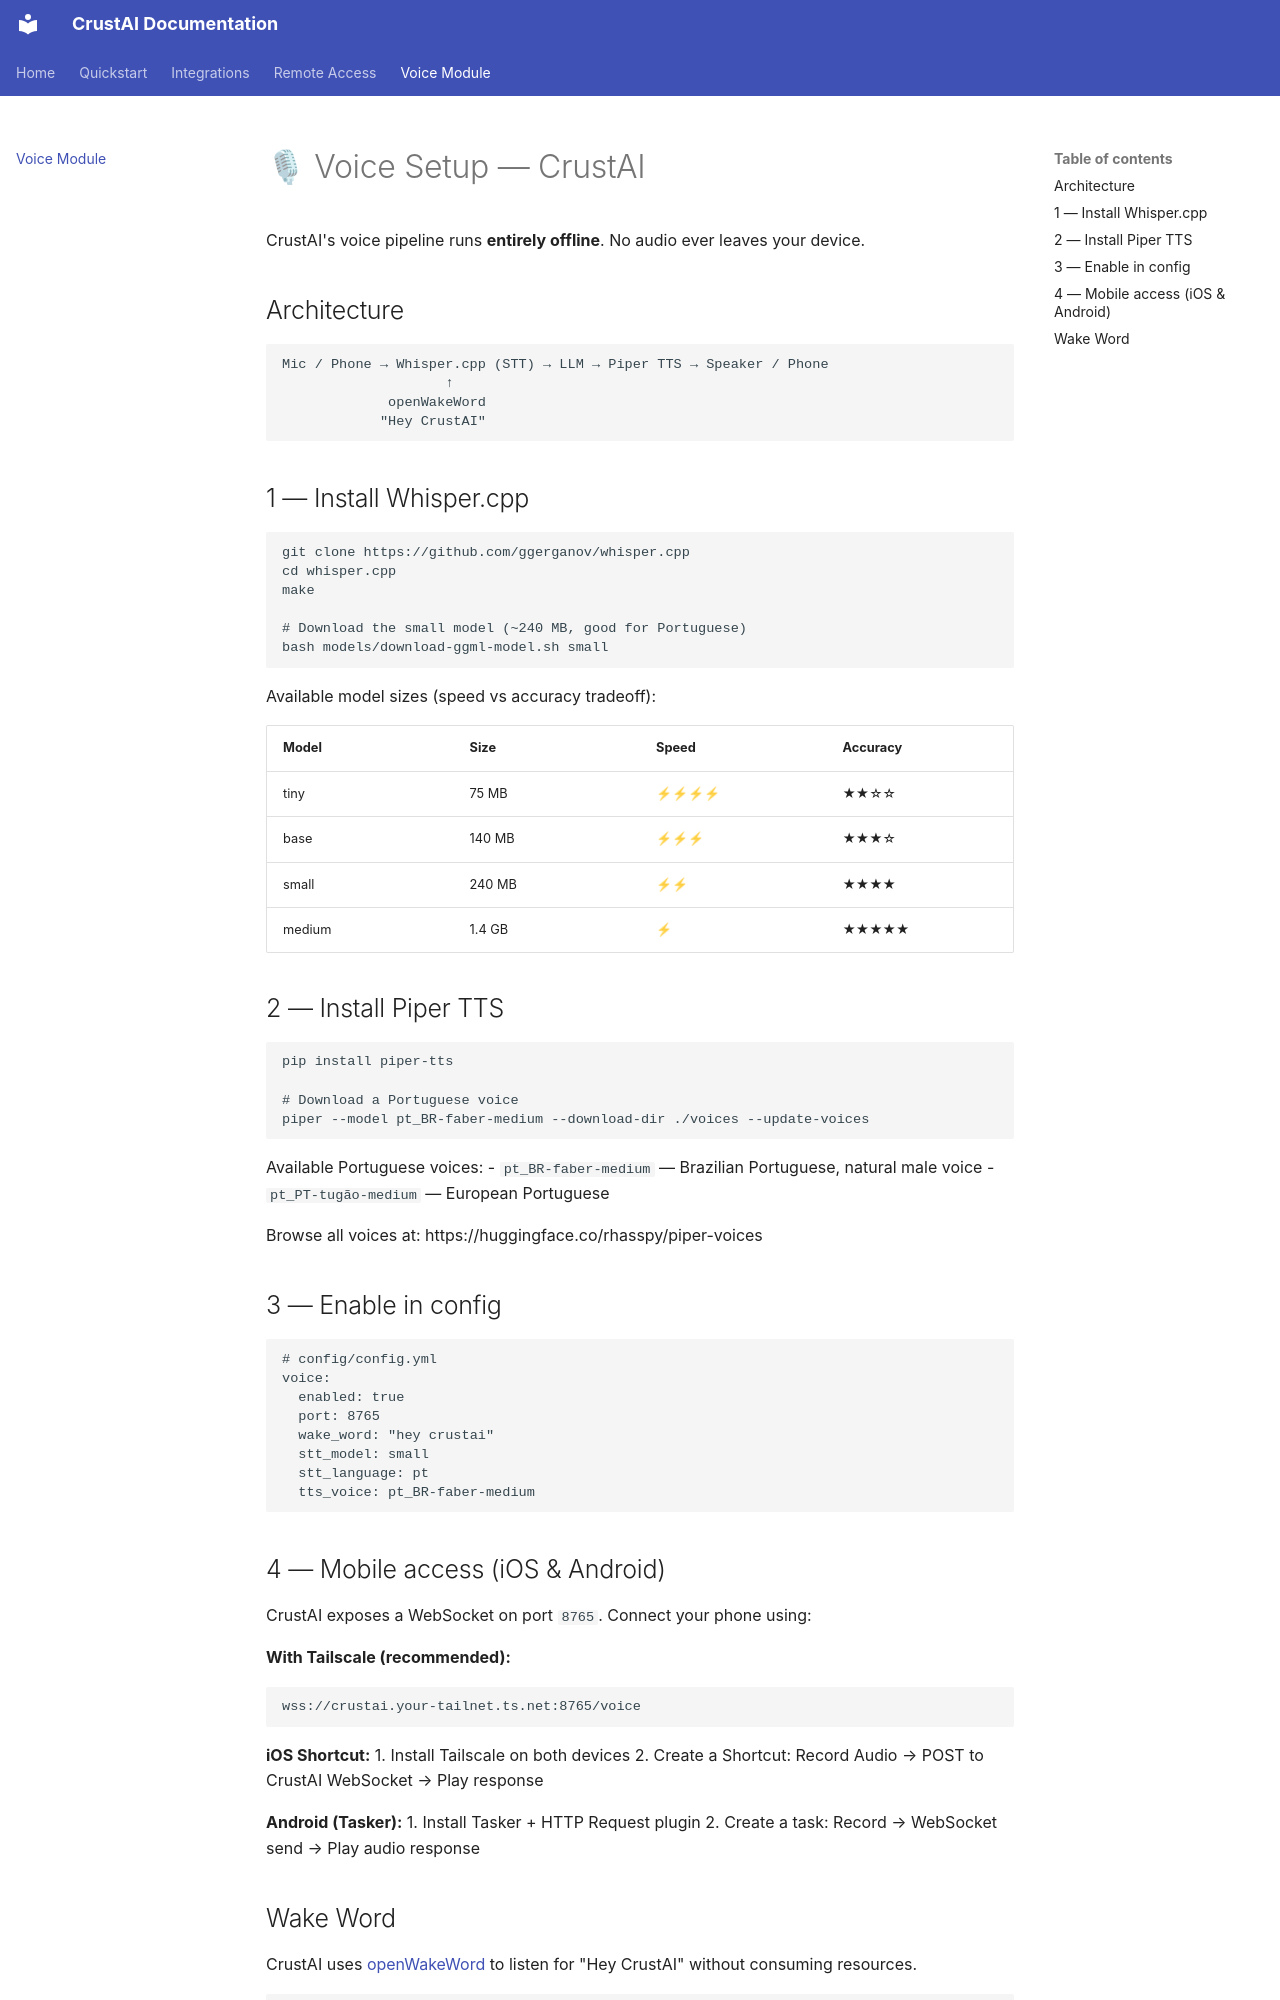

repository: DaveSimoes/CrustAI · page: VOICE/index.html · generator: mkdocs

# 🎙 Voice Setup — CrustAI

CrustAI's voice pipeline runs **entirely offline**. No audio ever leaves your device.

## Architecture

```
Mic / Phone → Whisper.cpp (STT) → LLM → Piper TTS → Speaker / Phone
                    ↑
             openWakeWord
            "Hey CrustAI"
```

## 1 — Install Whisper.cpp

```bash
git clone https://github.com/ggerganov/whisper.cpp
cd whisper.cpp
make

# Download the small model (~240 MB, good for Portuguese)
bash models/download-ggml-model.sh small
```

Available model sizes (speed vs accuracy tradeoff):

| Model  | Size   | Speed  | Accuracy |
|--------|--------|--------|----------|
| tiny   | 75 MB  | ⚡⚡⚡⚡ | ★★☆☆    |
| base   | 140 MB | ⚡⚡⚡  | ★★★☆    |
| small  | 240 MB | ⚡⚡    | ★★★★    |
| medium | 1.4 GB | ⚡     | ★★★★★   |

## 2 — Install Piper TTS

```bash
pip install piper-tts

# Download a Portuguese voice
piper --model pt_BR-faber-medium --download-dir ./voices --update-voices
```

Available Portuguese voices:
- `pt_BR-faber-medium` — Brazilian Portuguese, natural male voice
- `pt_PT-tugão-medium` — European Portuguese

Browse all voices at: https://huggingface.co/rhasspy/piper-voices

## 3 — Enable in config

```yaml
# config/config.yml
voice:
  enabled: true
  port: 8765
  wake_word: "hey crustai"
  stt_model: small
  stt_language: pt
  tts_voice: pt_BR-faber-medium
```

## 4 — Mobile access (iOS & Android)

CrustAI exposes a WebSocket on port `8765`. Connect your phone using:

**With Tailscale (recommended):**
```
wss://crustai.your-tailnet.ts.net:8765/voice
```

**iOS Shortcut:**
1. Install Tailscale on both devices
2. Create a Shortcut: Record Audio → POST to CrustAI WebSocket → Play response

**Android (Tasker):**
1. Install Tasker + HTTP Request plugin
2. Create a task: Record → WebSocket send → Play audio response
